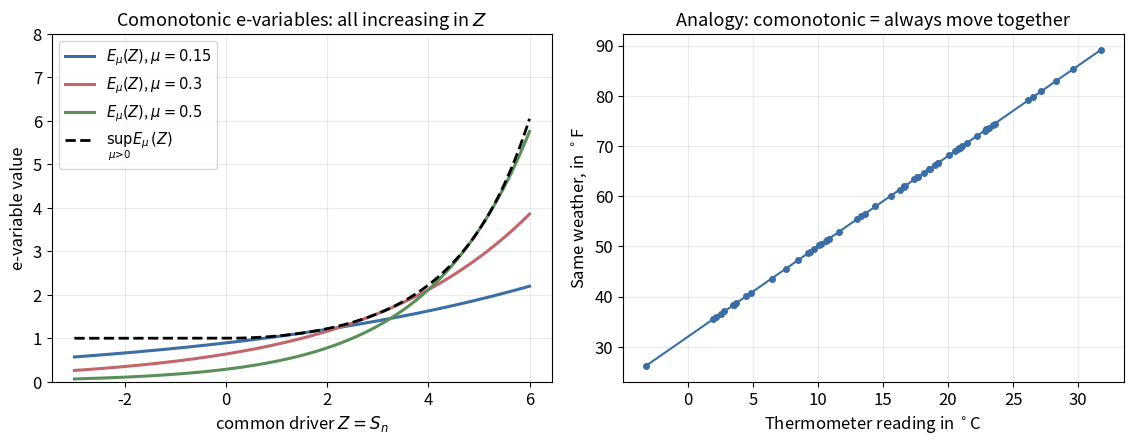
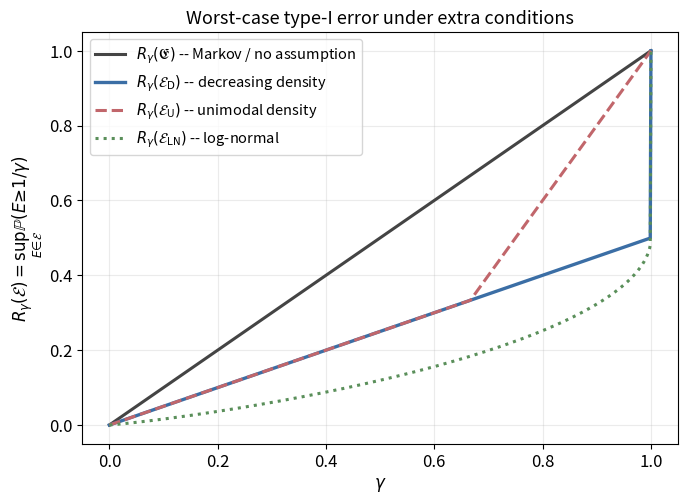
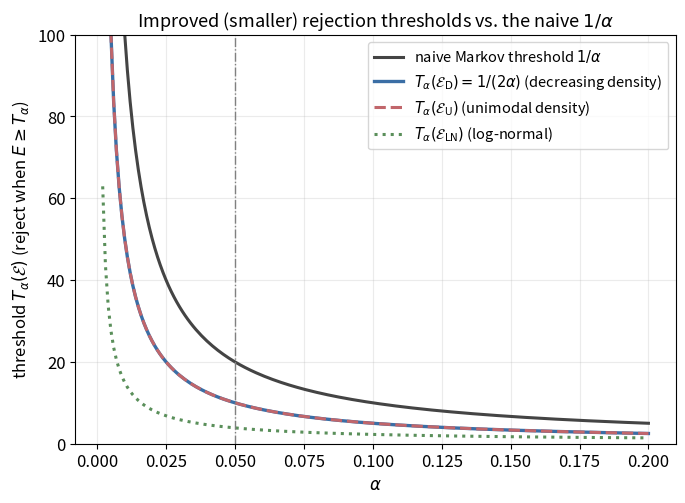
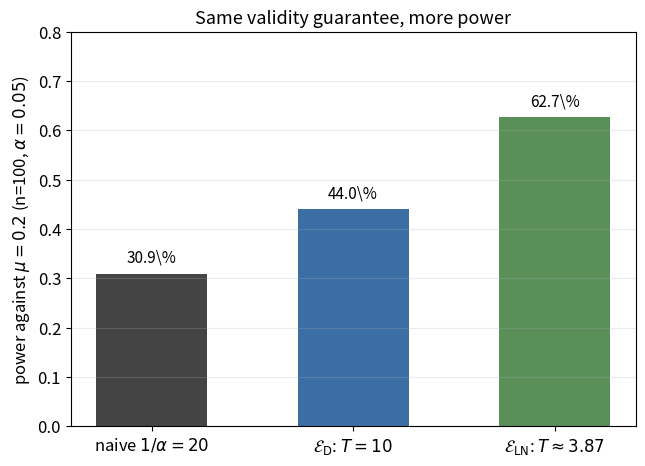

Python code for these plots, in order:
#!/usr/bin/env python3
"""
gen_figures.py
Generates all figures for Chapter 15 (Improved e-value thresholds under
additional conditions) slides, based on:
  Ramdas & Wang, "Hypothesis Testing with E-Values" (arXiv:2410.23614), Ch. 15.

Figures produced (all saved as vector PDF in this directory):
  fig_comonotonic.pdf   -- conceptual picture of comonotonic random variables
                           (Def. 15.3): a family of e-variables E_mu, mu>0,
                           that are all increasing functions of a common Z,
                           and their supremum (Section 15.2 / Example 15.6).
  fig_Rgamma.pdf        -- R_gamma(E) vs gamma in (0,1] comparing the plain
                           Markov bound (E_0 = all e-variables) against the
                           improved bounds for decreasing density (E_D),
                           unimodal density (E_U), and log-normal (E_LN)
                           (Theorem 15.7, Theorem 15.10).
  fig_Talpha.pdf        -- the resulting thresholds T_alpha(E) vs alpha in
                           (0, 0.2]: naive 1/alpha vs the improved thresholds
                           for E_D, E_U, E_LN. This is the headline
                           "improved threshold is smaller/less conservative"
                           figure.
  fig_power_bars.pdf    -- bar chart: statistical power gained in the running
                           numerical example (coin/Gaussian mean-shift
                           e-variable, alpha=0.05, mu=0.2, n=100) when the
                           naive threshold 1/alpha=20 is replaced by the
                           improved thresholds T_alpha(E_D)=10 and
                           T_alpha(E_LN)=3.87.

Run: python3 gen_figures.py
"""
import numpy as np
import matplotlib
matplotlib.use("Agg")
import matplotlib.pyplot as plt
from scipy.stats import norm
from scipy.optimize import brentq

plt.rcParams.update({
    "font.size": 12,
    "axes.titlesize": 13,
    "axes.labelsize": 12,
    "legend.fontsize": 10.5,
    "figure.dpi": 150,
})

COLORS = {
    "E0":  "#444444",
    "ED":  "#3b6ea5",
    "EU":  "#c1666b",
    "ELN": "#5a8f5a",
}

# ---------------------------------------------------------------------------
# Helper functions implementing the exact formulas of Chapter 15.
# ---------------------------------------------------------------------------

def R_gamma_E0(gamma):
    """Markov bound: R_gamma(full set of e-variables) = gamma (Prop 2.1)."""
    return gamma


def R_gamma_ED(gamma):
    """Theorem 15.7(i): decreasing density on its support.
    R_gamma(E_D) = gamma/2 for gamma != 1, and R_1(E_D) = 1."""
    gamma = np.asarray(gamma, dtype=float)
    out = gamma / 2.0
    out = np.where(gamma >= 1.0, 1.0, out)
    return out


def R_gamma_EU(gamma):
    """Theorem 15.7(iii): unimodal density on [0, infty).
    R_gamma(E_U) = (gamma/2) v (2 gamma - 1)."""
    gamma = np.asarray(gamma, dtype=float)
    return np.maximum(gamma / 2.0, 2.0 * gamma - 1.0)


def R_gamma_ELN(gamma):
    """Theorem 15.10(v): E has a log-normal distribution.
    R_gamma(E_LN) = Phi(-sqrt(-2 log gamma)) for gamma != 1, R_1 = 1."""
    gamma = np.asarray(gamma, dtype=float)
    out = np.ones_like(gamma)
    mask = gamma < 1.0
    g = gamma[mask]
    out[mask] = norm.cdf(-np.sqrt(-2.0 * np.log(g)))
    return out


def T_alpha_from_R(R_func, alpha, lo=1e-8, hi=0.999999999):
    """Invert gamma -> R_gamma(E) = alpha to get gamma*, then T = 1/gamma*."""
    f = lambda g: R_func(np.array([g]))[0] - alpha
    gamma_star = brentq(f, lo, hi)
    return 1.0 / gamma_star


# ---------------------------------------------------------------------------
# Figure 1: comonotonicity, illustrated concretely with the likelihood-ratio
# family E_mu = exp(mu S_n - n mu^2/2), mu > 0 (Eq. 15.1 / Example 15.6),
# which are all increasing functions of the common statistic Z = S_n.
# ---------------------------------------------------------------------------
fig, axes = plt.subplots(1, 2, figsize=(11.5, 4.6))

ax = axes[0]
z = np.linspace(-3, 6, 400)
n = 10
mus = [0.15, 0.3, 0.5]
colors = ["#3b6ea5", "#c1666b", "#5a8f5a"]
for mu, c in zip(mus, colors):
    e_mu = np.exp(mu * z - n * mu**2 / 2)
    ax.plot(z, e_mu, color=c, lw=2.2, label=rf"$E_\mu(Z)$, $\mu={mu}$")
env = np.exp(np.maximum(z, 0) ** 2 / (2 * n))
ax.plot(z, env, "k--", lw=2.0, label=r"$\sup_{\mu>0} E_\mu(Z)$")
ax.set_xlabel(r"common driver $Z = S_n$")
ax.set_ylabel(r"e-variable value")
ax.set_ylim(0, 8)
ax.set_title("Comonotonic e-variables: all increasing in $Z$")
ax.legend(loc="upper left", frameon=True)
ax.grid(alpha=0.25)

ax2 = axes[1]
rng = np.random.default_rng(15)
z_pts = rng.normal(0, 1, 60)
z_pts.sort()
celsius = z_pts * 8 + 15
fahrenheit = celsius * 9 / 5 + 32
ax2.plot(celsius, fahrenheit, "o-", color="#3b6ea5", ms=4, lw=1.5)
ax2.set_xlabel(r"Thermometer reading in $^\circ$C")
ax2.set_ylabel(r"Same weather, in $^\circ$F")
ax2.set_title("Analogy: comonotonic = always move together")
ax2.grid(alpha=0.25)

fig.tight_layout()
fig.savefig("fig_comonotonic.pdf")
plt.close(fig)

# ---------------------------------------------------------------------------
# Figure 2: R_gamma(E) vs gamma for the four classes (Theorem 15.7, 15.10).
# ---------------------------------------------------------------------------
gamma_grid = np.linspace(1e-6, 1.0, 800)

fig, ax = plt.subplots(figsize=(7.0, 5.2))
ax.plot(gamma_grid, R_gamma_E0(gamma_grid), color=COLORS["E0"], lw=2.2,
        label=r"$R_\gamma(\mathfrak{E})$ -- Markov / no assumption")
ax.plot(gamma_grid, R_gamma_ED(gamma_grid), color=COLORS["ED"], lw=2.4,
        label=r"$R_\gamma(\mathcal{E}_{\mathrm{D}})$ -- decreasing density")
ax.plot(gamma_grid, R_gamma_EU(gamma_grid), color=COLORS["EU"], lw=2.2,
        ls="--", label=r"$R_\gamma(\mathcal{E}_{\mathrm{U}})$ -- unimodal density")
ax.plot(gamma_grid, R_gamma_ELN(gamma_grid), color=COLORS["ELN"], lw=2.2,
        ls=":", label=r"$R_\gamma(\mathcal{E}_{\mathrm{LN}})$ -- log-normal")
ax.set_xlabel(r"$\gamma$")
ax.set_ylabel(r"$R_\gamma(\mathcal{E}) = \sup_{E \in \mathcal{E}} \mathbb{P}(E \geq 1/\gamma)$")
ax.set_title("Worst-case type-I error under extra conditions")
ax.legend(loc="upper left", frameon=True)
ax.grid(alpha=0.25)
fig.tight_layout()
fig.savefig("fig_Rgamma.pdf")
plt.close(fig)

# ---------------------------------------------------------------------------
# Figure 3: T_alpha(E) vs alpha -- the headline comparison of thresholds.
# ---------------------------------------------------------------------------
alphas = np.linspace(0.002, 0.2, 200)

T_E0 = 1.0 / alphas
T_ED = 1.0 / (2.0 * alphas)
T_EU = np.array([T_alpha_from_R(R_gamma_EU, a) for a in alphas])
T_ELN = np.array([T_alpha_from_R(R_gamma_ELN, a) for a in alphas])

fig, ax = plt.subplots(figsize=(7.0, 5.2))
ax.plot(alphas, T_E0, color=COLORS["E0"], lw=2.2,
        label=r"naive Markov threshold $1/\alpha$")
ax.plot(alphas, T_ED, color=COLORS["ED"], lw=2.4,
        label=r"$T_\alpha(\mathcal{E}_{\mathrm{D}}) = 1/(2\alpha)$ (decreasing density)")
ax.plot(alphas, T_EU, color=COLORS["EU"], lw=2.2, ls="--",
        label=r"$T_\alpha(\mathcal{E}_{\mathrm{U}})$ (unimodal density)")
ax.plot(alphas, T_ELN, color=COLORS["ELN"], lw=2.2, ls=":",
        label=r"$T_\alpha(\mathcal{E}_{\mathrm{LN}})$ (log-normal)")
ax.axvline(0.05, color="gray", lw=1.0, ls="-.")
ax.set_xlabel(r"$\alpha$")
ax.set_ylabel(r"threshold $T_\alpha(\mathcal{E})$ (reject when $E \geq T_\alpha$)")
ax.set_title("Improved (smaller) rejection thresholds vs. the naive $1/\\alpha$")
ax.set_ylim(0, 100)
ax.legend(loc="upper right", frameon=True)
ax.grid(alpha=0.25)
fig.tight_layout()
fig.savefig("fig_Talpha.pdf")
plt.close(fig)

# Print the key numbers used in the running example (alpha = 0.05).
alpha0 = 0.05
T0 = 1 / alpha0
TD = 1 / (2 * alpha0)
TLN = T_alpha_from_R(R_gamma_ELN, alpha0)
print(f"alpha = {alpha0}")
print(f"  naive threshold        1/alpha        = {T0:.3f}")
print(f"  decreasing-density T_a(E_D) = 1/(2a)   = {TD:.3f}")
print(f"  log-normal T_a(E_LN)                   = {TLN:.4f}")

# ---------------------------------------------------------------------------
# Figure 4: power gained in the running numerical example.
#
# Running example: coin-fairness-style Gaussian mean-shift e-variable
#   E_mu(S_n) = exp(mu * S_n - n * mu^2 / 2),   S_n ~ N(0, n) under H0.
# For a FIXED candidate mu, log E_mu ~ N(-n mu^2/2, n mu^2) under H0, i.e.
# E_mu is exactly log-normal -> falls in E_LN (Section 15.4) and, since
# log-normal densities are unimodal, also in E_U (Section 15.3).
#
# We reject when E_mu >= T, i.e. when S_n >= S*(T) := log(T)/mu + n*mu/2.
# Under a true alternative mean mu_true = mu, S_n ~ N(n*mu, n), so
#   power(T) = P(S_n >= S*(T)) = 1 - Phi((S*(T) - n*mu) / sqrt(n)).
# ---------------------------------------------------------------------------
mu = 0.2
n = 100
alpha0 = 0.05


def crit_value(T):
    return np.log(T) / mu + n * mu / 2.0


def power(T, mu_true=mu):
    Sstar = crit_value(T)
    return 1.0 - norm.cdf((Sstar - n * mu_true) / np.sqrt(n))


T_naive = 1 / alpha0
T_dens = 1 / (2 * alpha0)
T_logn = T_alpha_from_R(R_gamma_ELN, alpha0)

labels = [r"naive $1/\alpha=20$", r"$\mathcal{E}_{\mathrm{D}}$: $T=10$",
          r"$\mathcal{E}_{\mathrm{LN}}$: $T\approx 3.87$"]
thresholds = [T_naive, T_dens, T_logn]
powers = [power(T) for T in thresholds]
print("Power at mu_true=0.2, n=100, alpha=0.05:",
      [f"{p:.3f}" for p in powers])

fig, ax = plt.subplots(figsize=(6.6, 4.8))
bar_colors = [COLORS["E0"], COLORS["ED"], COLORS["ELN"]]
bars = ax.bar(labels, powers, color=bar_colors, width=0.55)
for b, p in zip(bars, powers):
    ax.text(b.get_x() + b.get_width() / 2, p + 0.015, f"{p*100:.1f}\\%",
            ha="center", va="bottom", fontsize=11)
ax.set_ylabel("power against $\\mu=0.2$ (n=100, $\\alpha=0.05$)")
ax.set_ylim(0, 0.8)
ax.set_title("Same validity guarantee, more power")
ax.grid(alpha=0.25, axis="y")
fig.tight_layout()
fig.savefig("fig_power_bars.pdf")
plt.close(fig)

print("All figures written to the current directory.")
